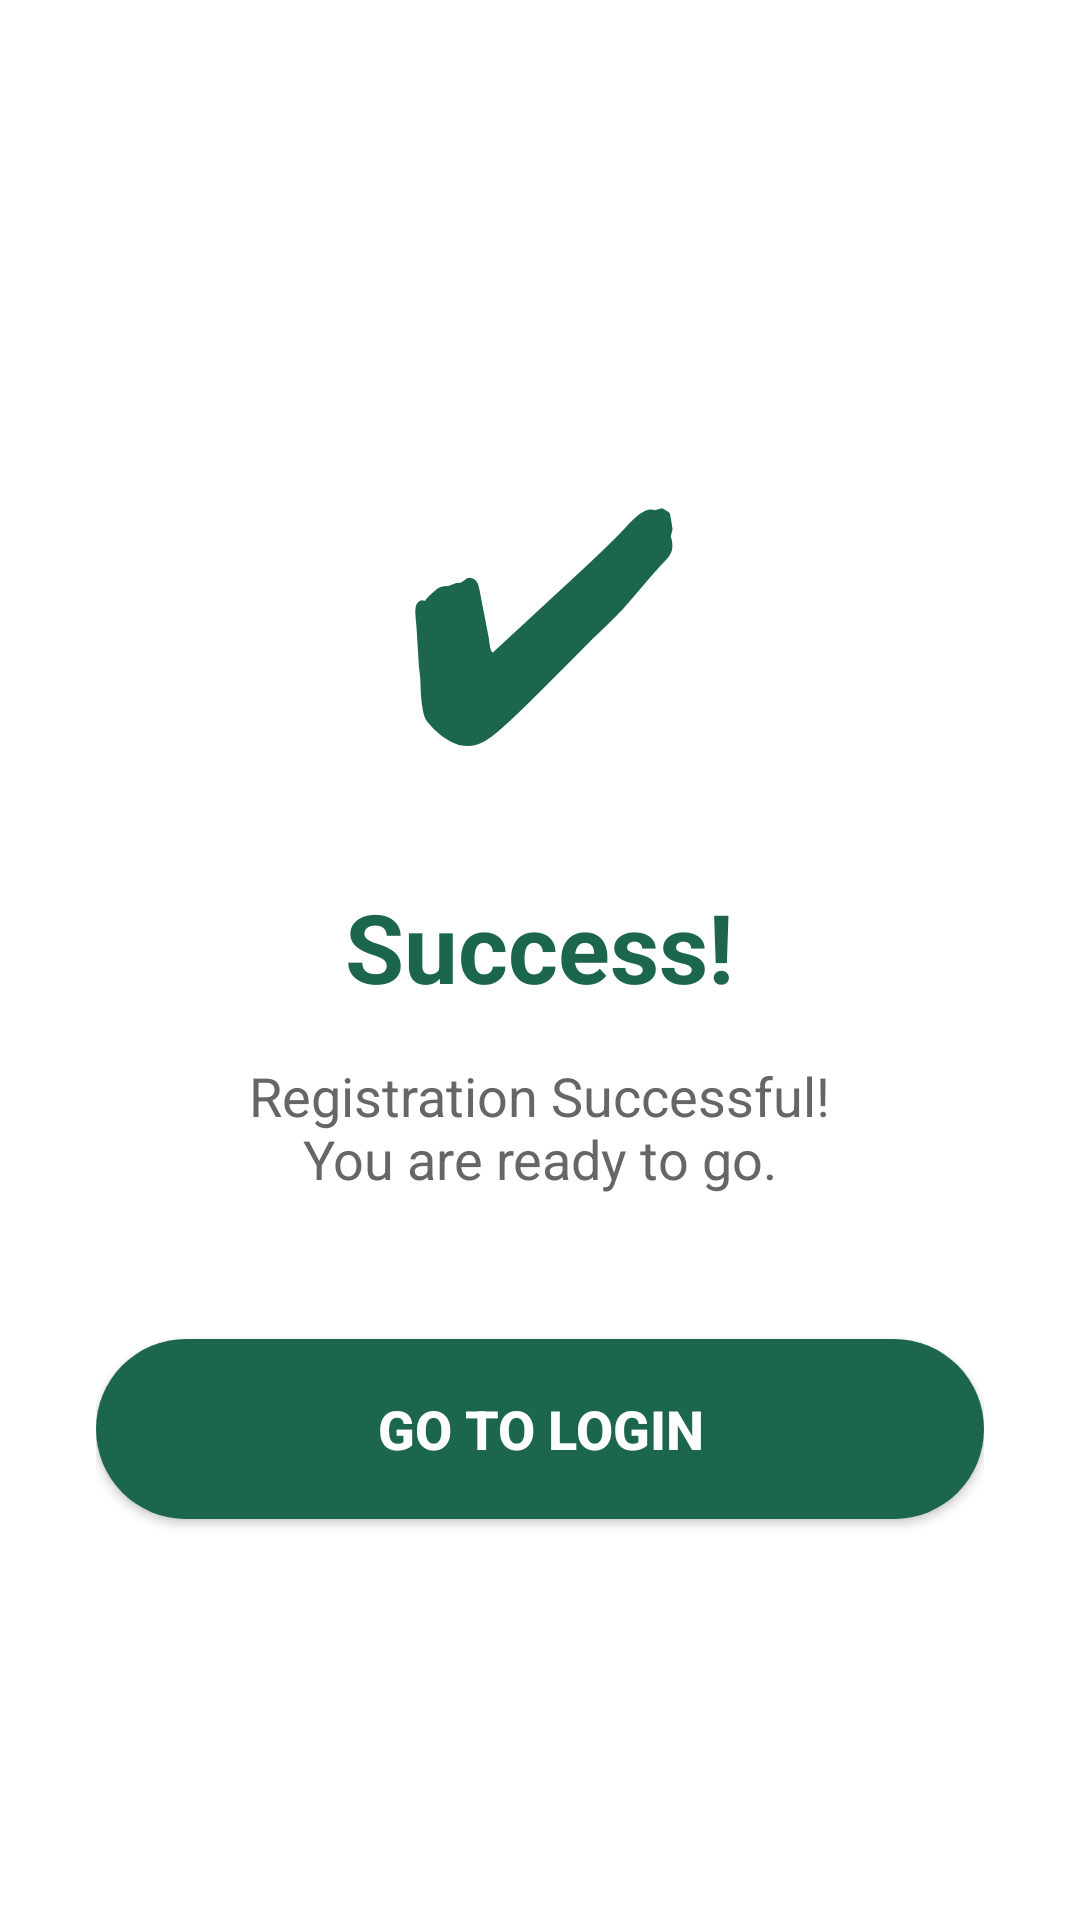

Layout XML and referenced resources for this Android screen:
<!-- AndroidManifest.xml: application theme Theme.Team19 -->
<!-- res/layout/activity_success.xml -->
<?xml version="1.0" encoding="utf-8"?>
<LinearLayout xmlns:android="http://schemas.android.com/apk/res/android"
    android:layout_width="match_parent"
    android:layout_height="match_parent"
    android:background="#FFFFFF"
    android:gravity="center"
    android:orientation="vertical"
    android:padding="32dp">

    <TextView
        android:layout_width="wrap_content"
        android:layout_height="wrap_content"
        android:text="✔"
        android:textColor="#1B664D"
        android:textSize="100sp"
        android:textStyle="bold"
        android:layout_marginBottom="24dp"/>

    <TextView
        android:layout_width="wrap_content"
        android:layout_height="wrap_content"
        android:text="@string/success_title"
        android:textColor="#1B664D"
        android:textSize="32sp"
        android:textStyle="bold"
        android:layout_marginBottom="16dp"/>

    <TextView
        android:id="@+id/tvSuccessMessage"
        android:layout_width="wrap_content"
        android:layout_height="wrap_content"
        android:text="@string/msg_customer_success"
        android:gravity="center"
        android:textColor="#666666"
        android:textSize="18sp"
        android:layout_marginBottom="48dp"/>

    <androidx.appcompat.widget.AppCompatButton
        android:id="@+id/btnGoToLogin"
        android:layout_width="match_parent"
        android:layout_height="60dp"
        android:background="@drawable/rounded_bg"
        android:backgroundTint="#1B664D"
        android:text="Go to Login"
        android:textColor="#FFFFFF"
        android:textStyle="bold"
        android:textSize="18sp"/>

</LinearLayout>
<!-- resources referenced by this layout -->
<resources>
  <!-- drawable rounded_bg (drawable) -->
  <?xml version="1.0" encoding="utf-8"?>
  <shape xmlns:android="http://schemas.android.com/apk/res/android">
      <solid android:color="#F2F3F5"/> <corners android:radius="30dp"/> </shape>
  <string name="msg_customer_success">Registration Successful!\nYou are ready to go.</string>
  <string name="success_title">Success!</string>
  <style name="Theme.Team19" parent="Base.Theme.Team19" />
  <style name="Base.Theme.Team19" parent="Theme.Material3.DayNight.NoActionBar">
          
          
      </style>
</resources>
